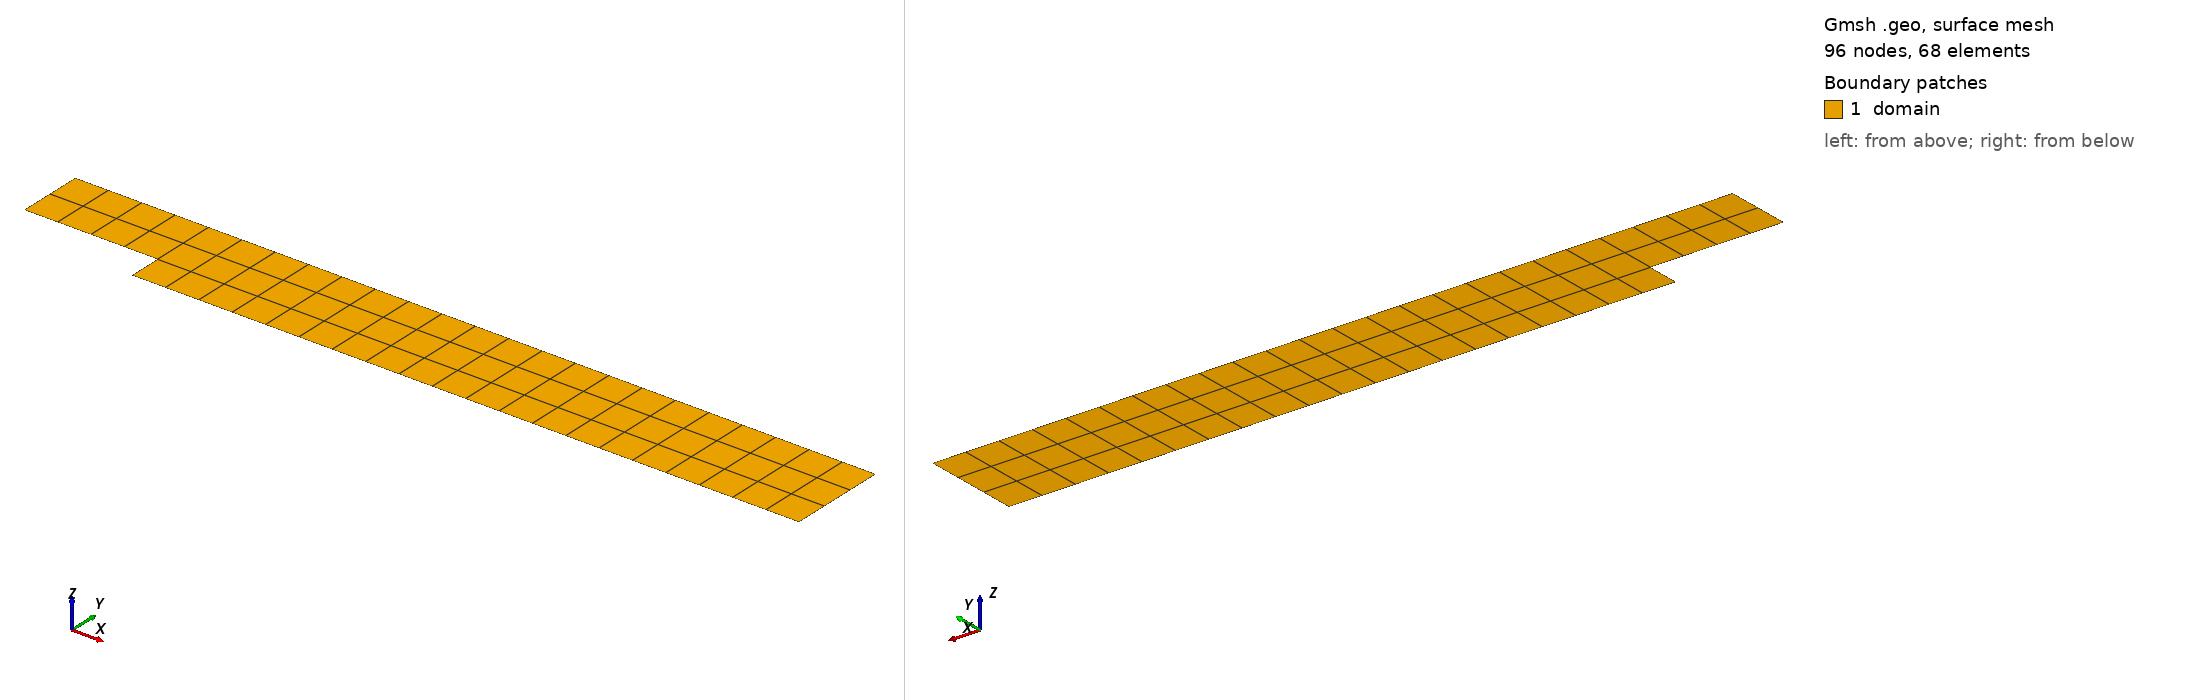

Gmsh geometry script, surface-meshed: 96 nodes, 68 surface elements. Boundary patches (legend numbers): 1 domain. Left view from above one corner, right view from below the opposite corner. Legend entries are the model's physical surfaces. The drawing asked Gmsh for element sizes between 1% and 20% of the model's largest extent; the script's own settings can give other sizes.

=== backwards_step.geo (drawn) ===
element_size = 1;

// Top right
Point(3) = {24, 0, 0, 1.0};
// Top step
Point(4) = {4, 0, 0, 1.0};
// Step left
Point(5) = {0, -2, 0, 1.0};
// Top left
Point(6) = {0, 0, 0, 1.0};
// Step step
Point(7) = {4, -2, 0, 1.0};
// Bottom step
Point(8) = {4, -3, 0, 1.0};
// Bottom right
Point(9) = {24, -3, 0, 1.0};
// Step right
Point(10) = {24, -2, 0, 1.0};

// LHS of top boundary
Line(1) = {6, 4};
// RHS of top boundary
Line(2) = {4, 3};
// Upper half of right boundary
Line(3) = {3, 10};
// Bottom half of right boundary
Line(4) = {10, 9};
// Bottom of expanded channel
Line(5) = {9, 8};
// Step
Line(6) = {8, 7};
// Bottom of inlet channel
Line(7) = {7, 5};
// Left boundary / inlet
Line(8) = {5, 6};
// End of inlet channel
Line(9) = {4, 7};
// Divider of original channel and expanded channel
Line(10) = {7, 10};

Line Loop(11) = {1, 9, 7, 8};
Plane Surface(12) = {11};
Line Loop(13) = {2, 3, -10, -9};
Plane Surface(14) = {13};
Line Loop(15) = {5, 6, 10, 4};
Plane Surface(16) = {15};

Transfinite Line{1, 7} = 4. / element_size + 1;
Transfinite Line{2, 5, 10} = 20. / element_size + 1;
Transfinite Line{3, 8, 9} = 2. / element_size + 1;
Transfinite Line{4, 6} = 1. / element_size + 1;
Transfinite Surface{12,14,16};
Recombine Surface{12,14,16};

Physical Point("corner") = {3};

Physical Line("inlet") = {8};
Physical Line("norm_y_walls") = {1, 2, 5, 7};
Physical Line("norm_x_walls") = {6};
Physical Line("outlet") = {3, 4};

Physical Surface("domain") = {12, 14, 16};
